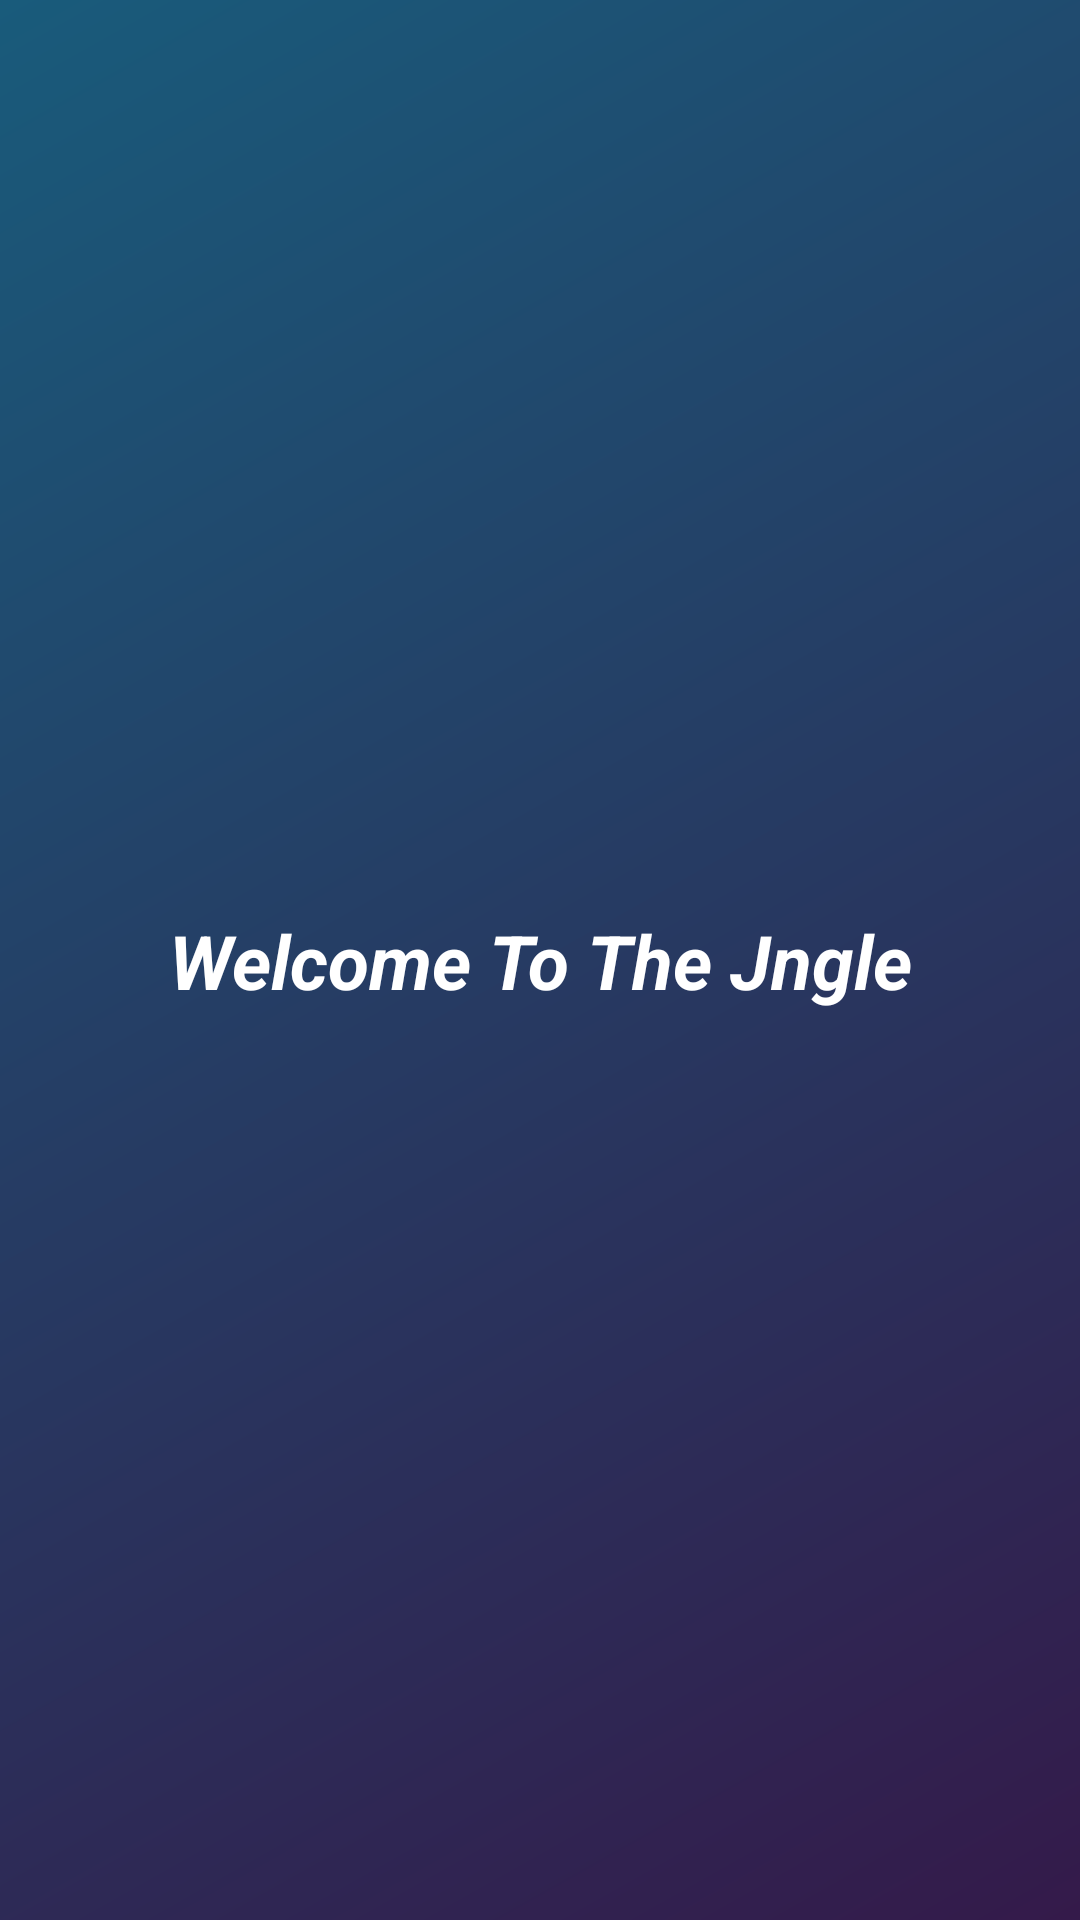

This screen was rendered from an Android layout file. Write that file and the resources it references.
<!-- AndroidManifest.xml: application theme Theme.AppCompat.Light.NoActionBar -->
<!-- res/layout/activity_forgot_password.xml -->
<?xml version="1.0" encoding="utf-8"?>
<androidx.constraintlayout.widget.ConstraintLayout xmlns:android="http://schemas.android.com/apk/res/android"
    xmlns:app="http://schemas.android.com/apk/res-auto"
    xmlns:tools="http://schemas.android.com/tools"
    android:layout_width="match_parent"
    android:layout_height="match_parent"
    tools:context=".ForgotPassword"
    android:background="@drawable/bg_login_gradient">



    <TextView
        android:id="@+id/textView"
        android:layout_width="wrap_content"
        android:layout_height="wrap_content"
        android:text="Welcome To The Jngle"
        android:textSize="25sp"
        android:textStyle="bold|italic"
        android:textColor="@color/white"
        app:layout_constraintBottom_toBottomOf="parent"
        app:layout_constraintEnd_toEndOf="parent"
        app:layout_constraintStart_toStartOf="parent"
        app:layout_constraintTop_toTopOf="parent" />

    <ImageView
        android:id="@+id/ivBack"
        android:layout_width="50dp"
        android:layout_height="50dp"
        app:srcCompat="@drawable/ic_back"
        app:layout_constraintTop_toTopOf="parent"
        app:layout_constraintStart_toStartOf="parent"
        android:layout_margin="20dp"/>

</androidx.constraintlayout.widget.ConstraintLayout>
<!-- resources referenced by this layout -->
<resources>
  <color name="white">#FFFFFFFF</color>
  <!-- drawable bg_login_gradient (drawable) -->
  <?xml version="1.0" encoding="utf-8"?>
  <shape xmlns:android="http://schemas.android.com/apk/res/android">
      <gradient
          android:startColor="@color/gradient_principal"
          android:endColor="@color/gradient_secondary"
          android:angle="315" />
  </shape>
  <color name="gradient_principal">#195b7b</color>
  <color name="gradient_secondary">#341a4a</color>
</resources>
